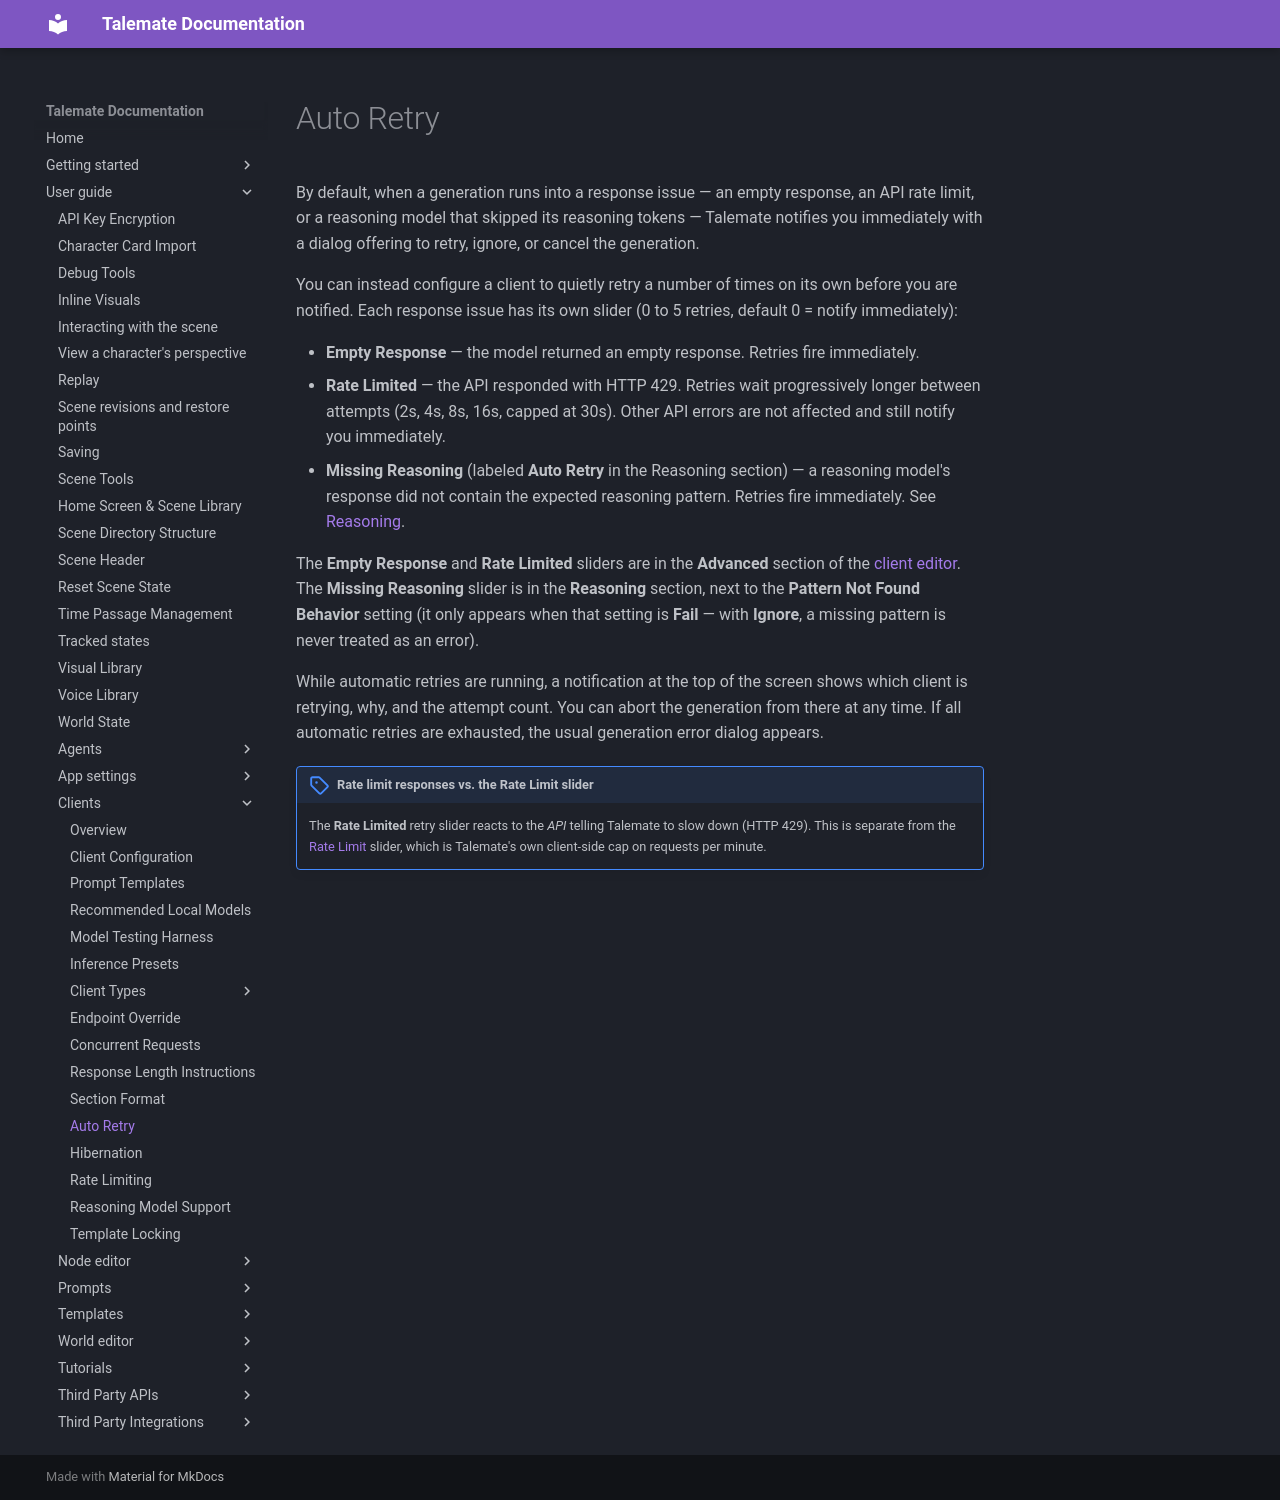

repository: vegu-ai/talemate · page: user-guide/clients/auto-retry/index.html · generator: mkdocs

# Auto Retry

By default, when a generation runs into a response issue — an empty response, an API rate limit, or a reasoning model that skipped its reasoning tokens — Talemate notifies you immediately with a dialog offering to retry, ignore, or cancel the generation.

You can instead configure a client to quietly retry a number of times on its own before you are notified. Each response issue has its own slider (0 to 5 retries, default 0 = notify immediately):

- **Empty Response** — the model returned an empty response. Retries fire immediately.
- **Rate Limited** — the API responded with HTTP 429. Retries wait progressively longer between attempts (2s, 4s, 8s, 16s, capped at 30s). Other API errors are not affected and still notify you immediately.
- **Missing Reasoning** (labeled **Auto Retry** in the Reasoning section) — a reasoning model's response did not contain the expected reasoning pattern. Retries fire immediately. See [Reasoning](reasoning.md).

The **Empty Response** and **Rate Limited** sliders are in the **Advanced** section of the [client editor](client-configuration.md). The **Missing Reasoning** slider is in the **Reasoning** section, next to the **Pattern Not Found Behavior** setting (it only appears when that setting is **Fail** — with **Ignore**, a missing pattern is never treated as an error).

While automatic retries are running, a notification at the top of the screen shows which client is retrying, why, and the attempt count. You can abort the generation from there at any time. If all automatic retries are exhausted, the usual generation error dialog appears.

!!! note "Rate limit responses vs. the Rate Limit slider"
    The **Rate Limited** retry slider reacts to the *API* telling Talemate to slow down (HTTP 429). This is separate from the [Rate Limit](rate-limiting.md) slider, which is Talemate's own client-side cap on requests per minute.
